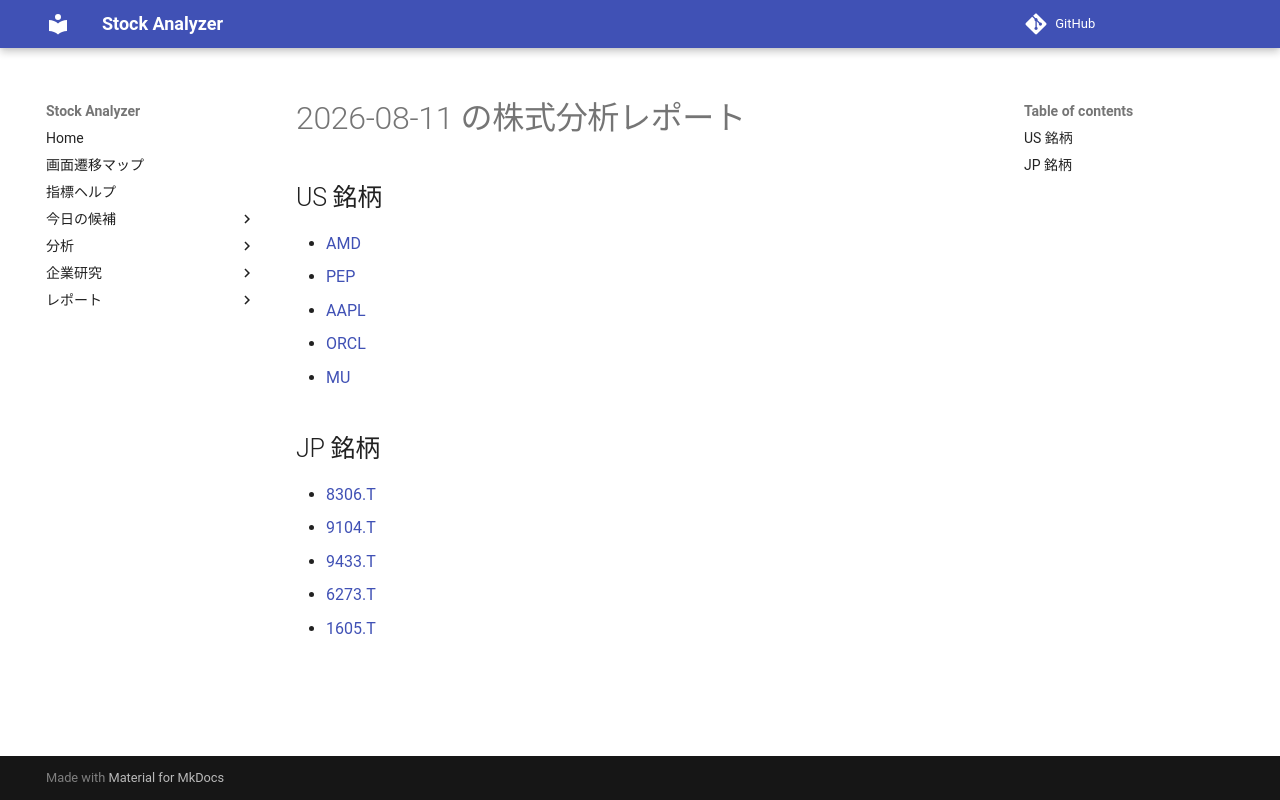

repository: Yumi-note/Making-APP · page: reports/2026-08-11/164304/index.html · generator: mkdocs

# 2026-08-11 の株式分析レポート

## US 銘柄

- [AMD](AMD.md)
- [PEP](PEP.md)
- [AAPL](AAPL.md)
- [ORCL](ORCL.md)
- [MU](MU.md)

## JP 銘柄

- [8306.T](8306_T.md)
- [9104.T](9104_T.md)
- [9433.T](9433_T.md)
- [6273.T](6273_T.md)
- [1605.T](1605_T.md)
